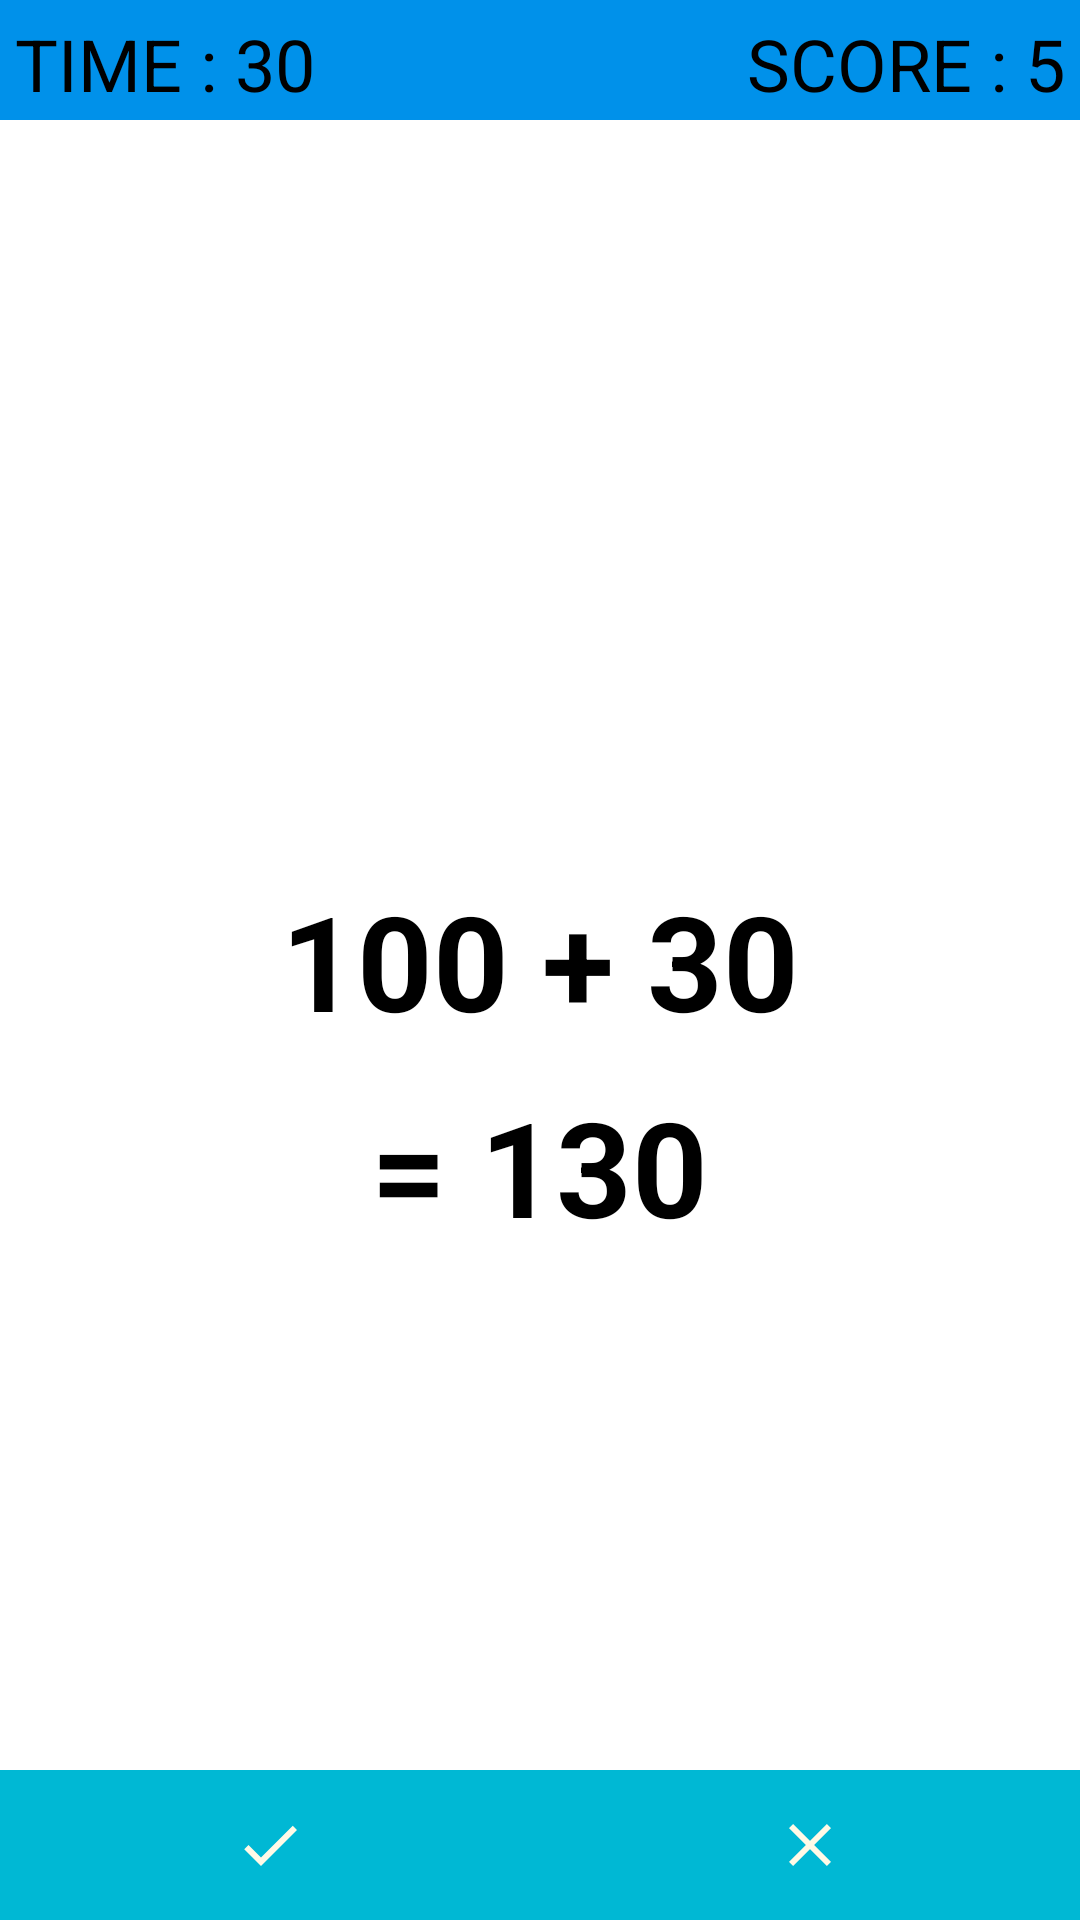

Produce the Android XML layout that renders to this screen, including the resource entries it uses.
<!-- AndroidManifest.xml: application theme Theme.MQUIZ -->
<!-- res/layout/activity_game.xml -->
<?xml version="1.0" encoding="utf-8"?>
<RelativeLayout xmlns:android="http://schemas.android.com/apk/res/android"
    xmlns:app="http://schemas.android.com/apk/res-auto"
    xmlns:tools="http://schemas.android.com/tools"
    android:layout_width="match_parent"
    android:layout_height="match_parent"
    tools:context=".GameActivity">

    <LinearLayout
        android:id="@+id/llo"
        android:layout_width="match_parent"
        android:layout_height="40dp"
        android:background="#0091EA">

        <TextView
            android:id="@+id/time"
            android:layout_width="0dp"
            android:layout_height="wrap_content"
            android:layout_margin="5dp"
            android:layout_weight="50"
            android:text="TIME : 30"
            android:textColor="@color/black"
            android:textSize="24sp" />

        <TextView
            android:id="@+id/score"
            android:layout_width="0dp"
            android:layout_height="wrap_content"
            android:layout_margin="5dp"
            android:layout_weight="50"
            android:gravity="right"
            android:text="SCORE : 5"
            android:textColor="@color/black"
            android:textSize="24sp" />

    </LinearLayout>

    <TextView
        android:id="@+id/plus"
        android:layout_width="wrap_content"
        android:layout_height="wrap_content"
        android:layout_centerInParent="true"
        android:layout_margin="5dp"
        android:layout_weight="50"
        android:text="100 + 30"
        android:textColor="@color/black"
        android:textSize="44sp"
        android:textStyle="bold" />

    <TextView
        android:id="@+id/result"
        android:layout_width="wrap_content"
        android:layout_height="wrap_content"
        android:layout_below="@id/plus"
        android:layout_centerInParent="true"
        android:layout_margin="5dp"
        android:layout_weight="50"
        android:text="= 130"
        android:textColor="@color/black"
        android:textSize="44sp"
        android:textStyle="bold" />
    <LinearLayout
        android:layout_width="match_parent"
        android:layout_height="wrap_content"
        android:layout_alignParentBottom="true">
        <ImageButton
            android:layout_width="0dp"
            android:layout_height="50dp"
            android:layout_weight="50"
            android:id="@+id/yesbtn"
            android:src="@drawable/ic_baseline_check_24"
            android:background="#00B8D4"/>
        <ImageButton
            android:layout_width="0dp"
            android:layout_height="50dp"
            android:layout_weight="50"
            android:id="@+id/nobtn"
            android:src="@drawable/ic_outline_close_24"
            android:background="#00B8D4"/>
    </LinearLayout>
</RelativeLayout>
<!-- resources referenced by this layout -->
<resources>
  <!-- drawable ic_baseline_check_24 (drawable) -->
  <vector android:height="24dp" android:tint="#FFFAE7"
      android:viewportHeight="24" android:viewportWidth="24"
      android:width="24dp" xmlns:android="http://schemas.android.com/apk/res/android">
      <path android:fillColor="@android:color/white" android:pathData="M9,16.17L4.83,12l-1.42,1.41L9,19 21,7l-1.41,-1.41z"/>
  </vector>
  <!-- drawable ic_outline_close_24 (drawable) -->
  <vector android:height="24dp" android:tint="#FFFAE7"
      android:viewportHeight="24" android:viewportWidth="24"
      android:width="24dp" xmlns:android="http://schemas.android.com/apk/res/android">
      <path android:fillColor="@android:color/white" android:pathData="M19,6.41L17.59,5 12,10.59 6.41,5 5,6.41 10.59,12 5,17.59 6.41,19 12,13.41 17.59,19 19,17.59 13.41,12 19,6.41z"/>
  </vector>
  <style name="Theme.MQUIZ" parent="Theme.MaterialComponents.DayNight.NoActionBar">
          
          <item name="colorPrimary">@color/purple_500</item>
          <item name="colorPrimaryVariant">@color/purple_700</item>
          <item name="colorOnPrimary">@color/white</item>
          
          <item name="colorSecondary">@color/teal_200</item>
          <item name="colorSecondaryVariant">@color/teal_700</item>
          <item name="colorOnSecondary">@color/black</item>
          
          <item name="android:statusBarColor" tools:targetApi="l">?attr/colorPrimaryVariant</item>
          
      </style>
  <!-- not gathered from this repository: default colours our renderer supplied (Android Studio template values) -->
  <color name="purple_500">#FF6200EE</color>
  <color name="purple_700">#FF3700B3</color>
  <color name="teal_200">#FF03DAC5</color>
  <color name="teal_700">#FF018786</color>
  <color name="black">#FF000000</color>
  <color name="white">#FFFFFFFF</color>
</resources>
